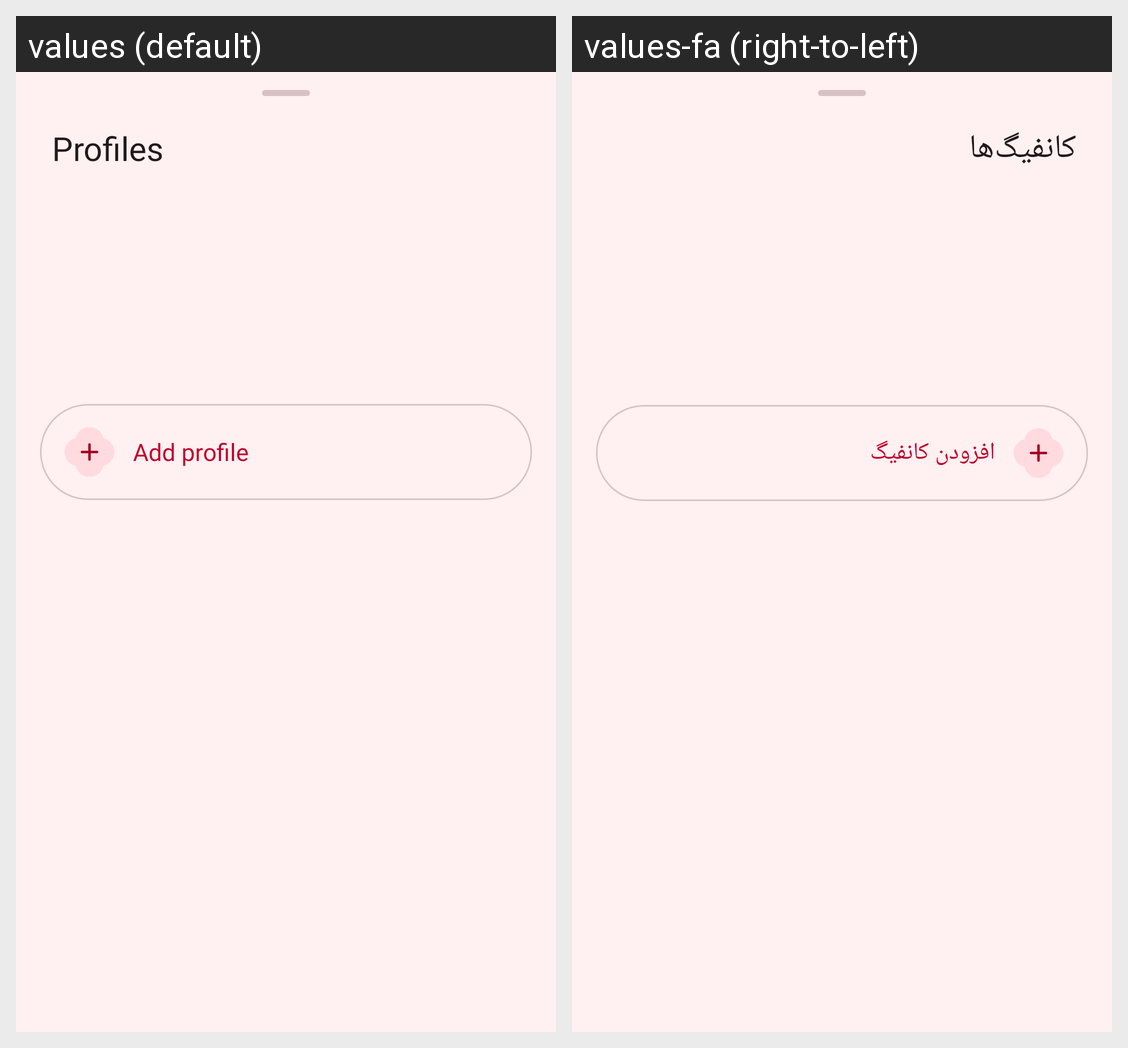

The Android screen above is rendered under two locales of the same app. Produce the string resources it draws, with the default and per-locale values.
Android screen res/layout/sheet_profiles.xml rendered under 2 locales, left to right: values (default), values-fa (right-to-left). Device: Nexus 5 (rendered at 1080×1920; each locale shown at half size, 540×960, under a caption strip naming it); theme AppTheme.
Strings drawn on this screen, with the default value and each locale's value (text and hints the layout hard-codes, and strings that could not be matched under every locale, appear in the picture but are not listed):

profiles
  values: Profiles
  values-fa: کانفیگ‌ها

add_profile
  values: Add profile
  values-fa: افزودن کانفیگ
